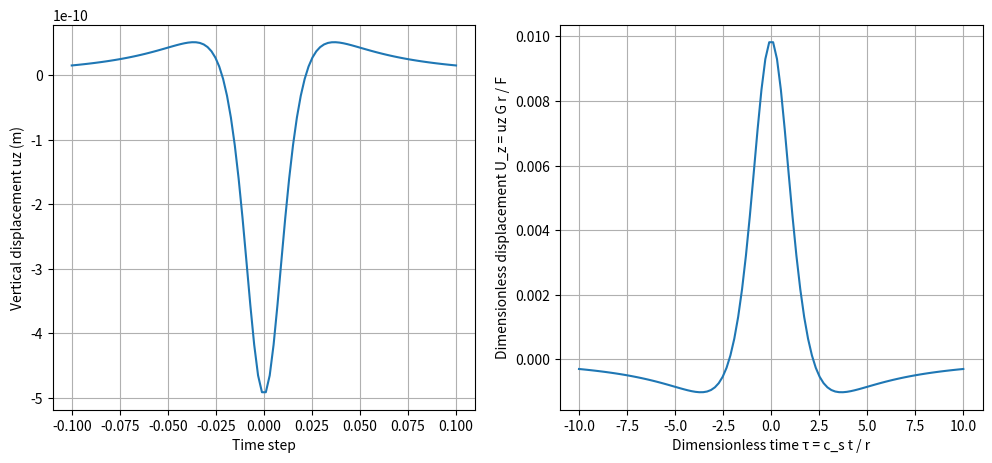

Source code (Python):
import numpy as np
import numpy.typing as Npt
from scipy.optimize import brentq
from scipy.integrate import trapezoid
import matplotlib.pyplot as plt


class MovingLoadElasticHalfSpace:
    """
    Implementation of the steady-state response of an elastic half-space
    to a moving point load (Vertical Displacement uz).
    Based on Liao et al. (2005).
    """

    def __init__(self, E: float, nu: float, rho: float, force: float, speed: float):
        self.E = E
        self.nu = nu
        self.rho = rho
        self.force = force
        self.speed = speed

        # Lamé parameters
        self.G = E / (2 * (1 + nu))  # Shear modulus (mu)
        self.M = E * (1 - nu) / ((1 + nu) * (1 - 2 * nu))

        # Wave speeds [cite: 71]
        self.cp = np.sqrt(self.M / self.rho)
        self.cs = np.sqrt(self.G / self.rho)
        self.cr = self._calculate_rayleigh_speed()

        # Check subsonic condition [cite: 128]
        if self.speed >= self.cr:
            raise ValueError(f"Speed {self.speed:.2f} m/s must be sub-Rayleigh (< {self.cr:.2f} m/s)")

        # Mach numbers and Beta parameters [cite: 120]
        self.Mp = self.speed / self.cp
        self.Ms = self.speed / self.cs
        self.Mr = self.speed / self.cr

        self.beta_p = np.sqrt(1 - self.Mp**2)
        self.beta_s = np.sqrt(1 - self.Ms**2)
        self.beta_r = np.sqrt(1 - self.Mr**2)

        # variables
        self.vertical_displacement = None

    def _calculate_rayleigh_speed(self):
        """Solves the Rayleigh equation for cr."""
        eta = self.cs / self.cp

        def rayleigh_func(xi):
            # Eq: xi^3 - 8xi^2 + 8xi(3-2eta^2) - 16(1-eta^2) = 0 where xi = (cr/cs)^2
            return xi**3 - 8 * xi**2 + 8 * xi * (3 - 2 * eta**2) - 16 * (1 - eta**2)

        xi_sol = brentq(rayleigh_func, 0.1, 0.99)  # Search for (cr/cs)^2
        return np.sqrt(xi_sol) * self.cs

    def compute_vertical_displacement(self,
                                      x: float,
                                      y: float,
                                      z: float,
                                      t: float,
                                      ky_max: float = 10.0,
                                      n_ky: int = 200,
                                      n_tau: int = 100):
        """
        Computes u_z at position (x,y,z) and time t.
        Integration corresponds to Eq. (10c) [cite: 119] and Eq. (13) [cite: 138].
        """
        # Cylindrical coordinates for the field point [cite: 160]
        r = np.sqrt(x**2 + z**2)
        if r < 1e-9: r = 1e-9  # Avoid singularity
        theta = np.arctan2(z, x)  # theta in [0, pi] for z>=0

        # Moving coordinate y' [cite: 116]
        y_prime = y - self.speed * t

        # Integration range for ky
        # Note: Integrand is symmetric/conjugate; we integrate -ky_max to ky_max
        kys = np.linspace(-ky_max, ky_max, n_ky)

        # Result accumulator
        integral_ky = np.zeros_like(kys, dtype=complex)

        # Region Classification angles [cite: 232, 233]
        theta_r = np.arccos(self.beta_r / self.beta_p)
        theta_s = np.arccos(self.beta_s / self.beta_p)

        # Determine Region [cite: 230]
        # Note: Using absolute theta for symmetry if x < 0
        ang = np.abs(theta)
        region_p = 'I'
        if theta_r < ang < np.pi - theta_r:
            region_p = 'I'
        elif (theta_s < ang <= theta_r) or (np.pi - theta_r <= ang < np.pi - theta_s):
            region_p = 'II'
        else:
            region_p = 'III'

        # Pre-compute Gauss-Hermite quadrature nodes for tau if desired,
        # or use linear trapezoid for simplicity as per user request.
        # Paper suggests tau limits based on decay exp(-r * ky * tau^2).

        for i, ky in enumerate(kys):
            if np.abs(ky) < 1e-6: continue  # Skip zero wavenumber singularity

            # 1. Compute Gp (P-wave contribution) [cite: 140]
            gp_val = self._compute_G_component(ky, r, theta, z, x, n_tau, 'P', region_p)

            # 2. Compute Gs (S-wave contribution) [cite: 141]
            # Gs region logic is simpler (Fig 5): Region I or II [cite: 324]
            theta_r_star = np.arccos(self.beta_r / self.beta_s)
            region_s = 'I' if (theta_r_star < ang < np.pi - theta_r_star) else 'II'
            gs_val = self._compute_G_component(ky, r, theta, z, x, n_tau, 'S', region_s)

            integral_ky[i] = (gp_val + gs_val) * np.exp(-1j * ky * y_prime)

        # Final Integration over ky
        # The factor is -Q / (4 pi^2 mu)
        total_integral = trapezoid(integral_ky, kys)
        u_z = (-self.force / (4 * np.pi**2 * self.G)) * total_integral

        self.vertical_displacement = np.real(u_z)
        return np.real(u_z)

    def _compute_G_component(self, ky, r, theta, z, x, n_tau, wave_type, region):
        """
        Computes Gp or Gs inner integral using SDP.
        """
        beta = self.beta_p if wave_type == 'P' else self.beta_s

        # SDP Integration limits
        # Decay factor is exp(-|ky| * r * tau^2) [cite: 206]
        # We need |ky|*r*tau^2 approx 10 for convergence
        tau_limit = np.sqrt(12.0 / (np.abs(ky) * r))
        taus = np.linspace(-tau_limit, tau_limit, n_tau)

        # 1. Evaluate Integral along SDP [cite: 27, 327]
        # kx_tilde parametrization Eq (24)
        # Using abs(ky) for stability, sign handled by kx reconstruction
        kx_tilde, dkx_dtau = self._sdp_path(taus, theta, beta)

        # Compute E/F integrand terms
        integrand_vals = self._integrand_EF(kx_tilde, ky, wave_type, z)

        # Full integrand for SDP
        # G = ky * exp(-ky*r*beta) * int( E/F * exp(-ky*r*tau^2) * dkx/dtau )
        decay_sdp = np.exp(-np.abs(ky) * r * taus**2)
        integral_sdp = trapezoid(integrand_vals * decay_sdp * dkx_dtau, taus)

        G_val = np.abs(ky) * np.exp(-np.abs(ky) * r * beta) * integral_sdp

        # 2. Pole Correction (Regions II and III) [cite: 243, 330]
        if region in ['II', 'III']:
            # Pole location: -i * beta_R * sgn(cos_theta)
            # Note: The paper uses a specific sgn convention.
            # If x>0 (cos>0), pole is at -i*beta_R.
            sign_cos = np.sign(np.cos(theta))
            if sign_cos == 0: sign_cos = 1
            kx_pole = -1j * self.beta_r * sign_cos

            # Residue Term
            E_pole, F_prime_pole = self._residue_terms(kx_pole, ky, wave_type, z)

            # Eq 28: -sgn(cos) * 2*pi*i * (E/F') * exp(...)
            # Exponent: -ky * (v_R*z + beta_R*x*sgn)
            # v_R for P: sqrt(beta_p^2 - beta_R^2) -- likely imaginary?
            # Actually beta_R < beta_s < beta_p. So beta_p^2 - beta_R^2 > 0. Real.

            if wave_type == 'P':
                v_pole = np.sqrt(self.beta_p**2 - self.beta_r**2)
            else:
                v_pole = np.sqrt(self.beta_s**2 - self.beta_r**2)

            exponent = -np.abs(ky) * (v_pole * z + self.beta_r * x * sign_cos)
            residue = -sign_cos * 2j * np.pi * (E_pole / F_prime_pole) * np.exp(exponent)

            G_val += residue

        # 3. Branch Cut Integral (Region III for Gp only)
        # Only Gp involves v' branch cut crossing. Gs does not cross its own cut.
        if wave_type == 'P' and region == 'III':
            # Path: Along imaginary axis from -i*beta_s to -i*beta_p*cos(theta)
            # Variables: kx_tilde = -i * xi
            # Range: xi from beta_s to beta_p * cos(theta) (approx)
            # The saddle is at -i * beta_p * cos(theta).
            # If Region III, beta_p * cos(theta) > beta_s.

            xi_start = self.beta_s
            xi_end = self.beta_p * np.cos(theta)

            # Integrate if the range is valid
            if xi_end > xi_start:
                xis = np.linspace(xi_start, xi_end, 50)
                kx_bc = -1j * xis

                # Integrand difference across cut
                # On the cut, v' is imaginary. v' = sqrt(kx^2 + beta_s^2)
                # = sqrt(-xi^2 + beta_s^2) = i * sqrt(xi^2 - beta_s^2)
                # The sign of v' flips across the cut.

                integrand_bc = self._branch_cut_integrand(kx_bc, ky, z)

                # Term: ky * int( Integrand * exp(...) )
                integral_bc = integrate.trapezoid(integrand_bc, x=kx_bc)  # dx is complex (-1j dxi)
                G_val += np.abs(ky) * integral_bc

        return G_val

    def _sdp_path(self, tau, theta, beta):
        """Eq. (24) and derivative."""
        # kx = -i*cos(theta)*(tau^2 + beta) + tau*sin(theta)*sqrt(tau^2 + 2*beta)
        sqrt_term = np.sqrt(tau**2 + 2 * beta)
        kx = -1j * np.cos(theta) * (tau**2 + beta) + tau * np.sin(theta) * sqrt_term

        # Derivative dkx/dtau
        term2 = np.sin(theta) * (sqrt_term + tau**2 / sqrt_term)
        dkx_dtau = -1j * np.cos(theta) * 2 * tau + term2
        return kx, dkx_dtau

    def _integrand_EF(self, kx_tilde, ky, wave_type, z):
        """Calculates E/F for Eq 10c."""
        # Un-normalized variables relations
        # kx = kx_tilde * ky
        # We work with normalized variables where possible, but E/F formulas in paper
        # are mixed. Let's compute normalized F and E/k^2 terms.

        # Normalized radicals
        v_tilde = np.sqrt(kx_tilde**2 + self.beta_p**2)
        vp_tilde = np.sqrt(kx_tilde**2 + self.beta_s**2)

        # Normalized F [cite: 109] divided by ky^4
        # F(k) = (2k^2 - ks^2)^2 - 4k^2 v v'
        # Norm: F_norm = (2*kx^2 + 2 - Ms^2)^2 - 4*(kx^2+1)*v*vp
        term1 = 2 * kx_tilde**2 + (2 - self.Ms**2)
        k_sq_norm = kx_tilde**2 + 1

        F_norm = term1**2 - 4 * k_sq_norm * v_tilde * vp_tilde

        # Coefficients [cite: 104]
        # For uz (alpha=z):
        # Az = (2k^2 - ks^2) / F  -> Normalized: term1 / F_norm
        # Cz = 2v / F             -> Normalized: 2*v_tilde / F_norm

        if wave_type == 'P':
            # Term: -v * Az * exp(-vz)
            # E_p_norm = -v_tilde * (term1 / F_norm) * exp(...)
            val = -v_tilde * (term1 / F_norm) * np.exp(-np.abs(ky) * z * v_tilde)
        else:
            # Term: k^2 * Cz * exp(-v'z)
            # E_s_norm = k_sq_norm * (2*v_tilde / F_norm) * exp(...)
            val = k_sq_norm * (2 * v_tilde / F_norm) * np.exp(-np.abs(ky) * z * vp_tilde)

        return val

    def _residue_terms(self, kx_tilde, ky, wave_type, z):
        """Calculates E and F' at the pole."""
        v_tilde = np.sqrt(kx_tilde**2 + self.beta_p**2)
        vp_tilde = np.sqrt(kx_tilde**2 + self.beta_s**2)

        term1 = 2 * kx_tilde**2 + (2 - self.Ms**2)
        k_sq_norm = kx_tilde**2 + 1

        # F_prime (Analytical Derivative)
        # d/dk [ (2k^2 + A)^2 - 4(k^2+1)v v' ]
        # A = 2 - Ms^2
        # d(term1^2) = 2 * term1 * 4k
        # d(4(k^2+1)vv') = 4 [ 2k vv' + (k^2+1)(k/v v' + v k/v') ]

        d_term1 = 2 * term1 * (4 * kx_tilde)
        d_radicals = 4 * (2 * kx_tilde * v_tilde * vp_tilde + k_sq_norm *
                          (kx_tilde * vp_tilde / v_tilde + kx_tilde * v_tilde / vp_tilde))

        F_prime_norm = d_term1 - d_radicals

        if wave_type == 'P':
            E_norm = -v_tilde * term1
        else:
            E_norm = k_sq_norm * 2 * v_tilde

        return E_norm, F_prime_norm

    def _branch_cut_integrand(self, kx_tilde, ky, z):
        """
        Calculates the difference of the integrand across the branch cut.
        Here v' changes sign.
        """
        # On the cut, let v' = i * |v'| vs -i * |v'|
        # We calculate the integrand for both signs and take difference.

        v_tilde = np.sqrt(kx_tilde**2 + self.beta_p**2)
        # Force standard branch first
        vp_tilde_main = np.sqrt(kx_tilde**2 + self.beta_s**2 + 0j)

        # Construct F and E with vp_tilde
        def get_EF(vp):
            term1 = 2 * kx_tilde**2 + (2 - self.Ms**2)
            k_sq_norm = kx_tilde**2 + 1
            F = term1**2 - 4 * k_sq_norm * v_tilde * vp
            # For Gp (Region III): E = -v * Az = -v * (2k^2 - ks^2)/F
            # E_numerator = -v_tilde * term1
            # We want E/F
            return (-v_tilde * term1) / F

        val_plus = get_EF(vp_tilde_main)
        val_minus = get_EF(-vp_tilde_main)

        # The integral formula includes exp(-ky(v z + i kx x))
        # This part is common.
        common_exp = np.exp(-np.abs(ky) *
                            (v_tilde * z)) * np.exp(-1j * np.abs(ky) * kx_tilde * 0)  # x=0 approx in exp for cut?
        # Actually Eq 31 says exp(-ky(v z + i kx x)).
        # But x depends on integration variable?
        # In Region III branch cut integral[cite: 310], the exponential is exp(-ky(v z + i kx x)).

        # Wait, the x coordinate is in the exponential.
        # Since we integrate over kx_tilde (which is purely imaginary), i*kx is Real.

        return (val_plus - val_minus) * np.exp(-np.abs(ky) * (v_tilde * z + 1j * kx_tilde * x))


# class MovingLoadElasticHalfSpace:
#     """
#     Implementation of the analytical solution for a moving load on an elastic half-space.
#     Based on :cite:`Fryba_2013` (Chapter 18).
#     The solution is only valid for subsonic load speeds (c < c2), and only computes vertical displacements.

#     """

#     def __init__(self, E: float, nu: float, rho: float, force: float, speed: float):
#         """
#         Initialize the elastic half-space model.

#         Args:
#             - E (float): Young's modulus (Pa)
#             - nu (float): Poisson's ratio (dimensionless)
#             - rho (float): Density (kg/m³)
#             - force (float): Magnitude of the concentrated force (N)
#             - speed (float): Speed of the moving load (m/s)
#         """
#         self.E = E
#         self.nu = nu
#         self.rho = rho
#         self.force = force
#         self.speed = speed

#         # Lamé parameters
#         self.lame_lambda = (E * nu) / ((1 + nu) * (1 - 2 * nu))  # First Lamé parameter
#         self.G = E / (2 * (1 + nu))  # Shear modulus
#         self.M = E * (1 - nu) / ((1 + nu) * (1 - 2 * nu))  # P-wave modulus

#         # Wave speeds
#         self.cp = np.sqrt(self.M / self.rho)  # P-wave speed
#         self.cs = np.sqrt(self.G / self.rho)  # S-wave speed
#         self.cr = self.Rayleigh_wave_speed()  # Rayleigh wave speed

#         if self.speed > self.cr:
#             raise ValueError("Error: The current implementation only supports subsonic speeds (c < cr).")

#         # Parameters
#         self.Gp = None  # Green's function for P-waves
#         self.Gs = None  # Green's function for S-waves
#         self.vertical_displacement = None  # Vertical displacement uz

#         # wave Mach number
#         self.Mp = self.speed / self.cp
#         self.Ms = self.speed / self.cs
#         # wave decay parameters
#         self.beta_p = np.sqrt(1 - self.Mp**2)
#         self.beta_s = np.sqrt(1 - self.Ms**2)
#         self.beta_r = np.sqrt(1 - (self.speed / self.cr)**2)

#         # Gaussian quadrature points and weights
#         self.n_gh = 128
#         self.gh_x, self.gh_w = hermgauss(self.n_gh)

#     @staticmethod
#     def __rayleigh_func(xi: float, eta: float) -> float:
#         """
#         Rayleigh function for computing the Rayleigh wave speed.

#         Args:
#             - xi (float): Dimensionless Rayleigh speed (c_r / c_s)
#             - eta (float): Ratio of shear wave speed to compressional wave speed (c_s / c_p)

#         Returns:
#             - (float): Value of the Rayleigh function
#         """
#         return xi**3 - 8 * xi**2 + 8 * xi * (3 - 2 * eta) - 16 * (1 - eta)

#     def Rayleigh_wave_speed(self):
#         """
#         Compute the Rayleigh wave speed c_r based on the material properties.

#         It solves Rayleigh equation: ξ³ - 8ξ² + 8ξ(3 - 2n) - 16(1 - η) = 0
#         See: https://en.wikipedia.org/wiki/Rayleigh_wave
#         """

#         eta = self.cs**2 / self.cp**2

#         # solve cubic equation for qsi
#         xi = brentq(self.__rayleigh_func, 0, 0.99, args=(eta, ))
#         return np.sqrt(xi) * self.cs

#     def compute_vertical_displacement(self,
#                                       x: float,
#                                       y: float,
#                                       z: float,
#                                       t: float,
#                                       ky_max: float = 10.,
#                                       n_tau=100,
#                                       n_ky=400) -> float:
#         """
#         Compute the vertical displacement at a given point and time.

#         It assumes that the poin load moves along the y-axis.

#         Args:
#             - x (float): x-coordinate of the observation point (m)
#             - y (float): y-coordinate of the observation point (m)
#             - z (float): z-coordinate of the observation point (m)
#             - t (float): time (s)
#         Returns:
#             - uz (float): vertical displacement at the observation point (m)
#         """

#         # Cylindrical coordinates
#         r = np.sqrt(x**2 + z**2)
#         theta = np.arctan2(z, x)

#         # Moving coordinate
#         y_prime = y - self.speed * t

#         # ky limits for integration
#         ky = np.linspace(-ky_max, ky_max, n_ky)
#         # tau limits for integration
#         # Decay factor is exp(-|ky| * r * tau**2)
#         # We need |ky|*r*tau**2 approx 10 for convergence
#         tau_max = np.sqrt(12 / (ky_max * r))
#         tau = np.linspace(-tau_max, tau_max, n_tau)

#         self.Gp = np.zeros_like(ky, dtype=complex)
#         self.Gs = np.zeros_like(ky, dtype=complex)

#         for i, ky_i in enumerate(ky):
#             self.Gp[i] = self.__Gp(theta, tau, ky_i, r, z)
#             self.Gs[i] = self.__Gs(theta, tau, ky_i, r, z)

#         # Synthesis of Fourier components Equation 13
#         integrand = (self.Gp + self.Gs) * np.exp(-1j * ky * y_prime)
#         I_ky = trapezoid(integrand, x=ky)

#         # scale factor Equation 10c
#         self.vertical_displacement = -self.force / (4 * np.pi**2 * self.G) * I_ky

#         return np.real(self.vertical_displacement)

#     def __Gp(self, theta: float, tau: Npt.NDArray, ky: float, r: float, z: float):

#         # compute angles for region classification (Fig 3)
#         theta_r = np.arccos(np.real(self.beta_r / self.beta_p))
#         theta_s = np.arccos(np.real(self.beta_s / self.beta_p))

#         if theta_r < theta < np.pi - theta_r:
#             region = 'I'
#         elif (0 <= theta < theta_s) or (np.pi - theta_s < theta <= np.pi):
#             region = 'III'
#         else:
#             region = 'II'

#         # Equation 24
#         kx_bar = -1j * np.cos(theta) * (tau**2 + self.beta_p) + tau * np.sin(theta) * np.sqrt(tau**2 + 2 * self.beta_p)

#         # Equation 25
#         diff_kx_bar = -1j * np.cos(theta) * 2 * tau + \
#             np.sin(theta) * (np.sqrt(tau**2 + 2*self.beta_p + 0j) +
#                              tau**2 * np.sin(theta) / np.sqrt(tau**2 + 2*self.beta_p))

#         # variables between Equation 5 and 6
#         kx = ky * kx_bar
#         k_sq = kx**2 + ky**2
#         kp = self.Mp * ky
#         ks = self.Ms * ky
#         v = np.sqrt(k_sq - kp**2)
#         v_prime = np.sqrt(k_sq - ks**2)

#         # compute Rayleigh denominator
#         F, F_prime = self.__rayleigh_denominator(k_sq, kx, kx_bar, ks, v, v_prime)

#         # Equation 8
#         A = (2 * k_sq - ks**2) / F
#         # Equation 10c
#         E = -v * A * np.exp(-v * z)

#         # Equation 14
#         integral = (E / F) * diff_kx_bar * np.exp(-ky * r * tau**2)
#         # Integrate using trapezoidal rule
#         integral_sdp = trapezoid(integral, x=tau)
#         # Using Gaussian quadrature
#         # integral_sdp = np.sum(weight * (E / F) * diff_kx_bar)

#         # Equation 25
#         Gp = ky * np.exp(-ky * r * self.beta_p) * integral_sdp

#         # perform pole correction
#         correction = self.__pole_correction_p(region, theta, ky, E, F, F_prime, kx_bar, diff_kx_bar, v, z)

#         Gp += correction

#         return Gp

#     def __Gs(self, theta: float, tau: Npt.NDArray, ky: float, r: float, z: float):

#         # compute angles for region classification (Fig 5)
#         theta_r_star = np.arccos(np.real(self.beta_r / self.beta_s))

#         if theta_r_star < theta < np.pi - theta_r_star:
#             region = 'I'
#         else:
#             region = 'II'

#         if ky <= 0:
#             return 0

#         # a = r * ky
#         # t = self.gh_x / np.sqrt(a)
#         # weight = self.gh_w / np.sqrt(a)

#         # Equation 34
#         kx_bar = -1j * np.cos(theta) * (tau**2 + self.beta_s) + tau * np.sin(theta) * np.sqrt(tau**2 + 2 * self.beta_s)

#         # Equation 35
#         diff_kx_bar = -1j * np.cos(theta) * 2 * tau + \
#             np.sin(theta) * (np.sqrt(tau**2 + 2*self.beta_s) +
#                              tau**2 * np.sin(theta) / np.sqrt(tau**2 + 2*self.beta_s))

#         # variables between Equation 5 and 6
#         kx = ky * kx_bar
#         k_sq = kx**2 + ky**2
#         kp = self.Mp * ky
#         ks = self.Ms * ky
#         v = np.sqrt(k_sq - kp**2)
#         v_prime = np.sqrt(k_sq - ks**2)

#         # compute Rayleigh denominator
#         F, F_prime = self.__rayleigh_denominator(k_sq, kx, kx_bar, ks, v, v_prime)

#         # Equation 7
#         C = 2 * v / F
#         # Equation 10c
#         E = k_sq * C * np.exp(-v_prime * z)

#         # Equation 14
#         integral = (E / F) * diff_kx_bar * np.exp(-ky * r * tau**2)

#         # Integrate using trapezoidal rule
#         integral_sdp = trapezoid(integral, x=tau)
#         # Using Gaussian quadrature
#         # integral_sdp = np.sum(weight * (E / F) * diff_kx_bar)

#         # Equation 25
#         Gs = ky * np.exp(-ky * r * self.beta_s) * integral_sdp

#         # perform pole correction
#         correction = self.__pole_correction_s(region, theta, ky, E, F_prime)

#         Gs += correction
#         return Gs

#     def __pole_correction_p(self, region: str, theta: float, ky: float, E: Npt.NDArray, F: Npt.NDArray,
#                             F_prime: Npt.NDArray, kx_bar: Npt.NDArray, diff_kx_bar: Npt.NDArray, v: Npt.NDArray,
#                             z: float) -> Npt.NDArray:
#         """
#         Perform pole correction for the Green's function.

#         Args:
#             - region (str): Region classification ('I', 'II', 'III')
#             - theta (float): Angle in cylindrical coordinates
#             - ky (Npt.NDArray): Array of ky values
#             - E (Npt.NDArray): Array of E values from Equation 8
#             - F (Npt.NDArray): Array of Rayleigh function values
#             - F_prime (Npt.NDArray): Array of derivatives of the Rayleigh function
#             - kx_bar (Npt.NDArray): Array of kx_bar values
#             - diff_kx_bar (Npt.NDArray): Array of derivatives of kx_bar
#             - v (Npt.NDArray): Array of v values
#             - x (float): x-coordinate of the observation point (m)
#             - z (float): z-coordinate of the observation point (m)

#         Returns:
#             - correction (Npt.NDArray): Pole correction values
#         """
#         if region == 'I':
#             return 0.0

#         # Pole location in normalized plane
#         kx_bar_pole = -1j * self.beta_r * np.cos(theta)

#         kx = ky * kx_bar_pole
#         k_sq = kx**2 + ky**2
#         kp = self.Mp * ky
#         ks = self.Ms * ky
#         v = np.sqrt(k_sq - kp**2)
#         v_prime = np.sqrt(k_sq - ks**2)

#         _, F_prime = self.__rayleigh_denominator(k_sq, kx, kx_bar_pole, ks, v, v_prime)

#         # Equation 28
#         v_r_bar = np.sqrt(self.beta_p**2 - self.beta_r**2)
#         x = r * np.cos(theta)
#         exponent = -ky * (v_r_bar * z + self.beta_r * x * np.sign(np.cos(theta)))

#         correction = (-np.sign(np.cos(theta)) * 2 * np.pi * 1j * (E / F_prime) * np.exp(exponent))

#         if region == 'II':
#             return correction

#         if region == 'III':
#             # Equation 31
#             integral = E / F * np.exp(-ky * v * z + 1j * diff_kx_bar * x)
#             correction += trapezoid(integral, dx=kx_bar)
#             return correction

#     def __pole_correction_s(self, region: str, theta: float, ky: float, E: Npt.NDArray,
#                             F_prime: Npt.NDArray) -> Npt.NDArray:
#         """
#         Perform pole correction for the Green's function.

#         Args:
#             - region (str): Region classification ('I', 'II')
#             - theta (float): Angle in cylindrical coordinates
#             - ky (Npt.NDArray): Array of ky values
#             - E (Npt.NDArray): Array of E values from Equation 8
#             - F_prime (Npt.NDArray): Array of derivatives of the Rayleigh function

#         Returns:
#             - correction (Npt.NDArray): Pole correction values
#         """
#         if region == 'I':
#             return 0.0

#         # Pole location in normalized plane
#         kx_bar_pole = -1j * self.beta_s * np.cos(theta)

#         kx = ky * kx_bar_pole
#         k_sq = kx**2 + ky**2
#         kp = self.Mp * ky
#         ks = self.Ms * ky
#         v = np.sqrt(k_sq - kp**2)
#         v_prime = np.sqrt(k_sq - ks**2)

#         _, F_prime = self.__rayleigh_denominator(k_sq, kx, kx_bar_pole, ks, v, v_prime)

#         v_r_bar = np.sqrt(self.beta_s**2 - self.beta_r**2)
#         exponent = -ky * (v_r_bar * z + self.beta_r * x * np.sign(np.cos(theta)))
#         correction = (-np.sign(np.cos(theta)) * 2 * np.pi * 1j * (E / F_prime) * np.exp(exponent))
#         return correction

#     def __rayleigh_denominator(self, k_sq: Npt.NDArray, kx: Npt.NDArray, kx_bar: Npt.NDArray, ks: Npt.NDArray,
#                                v: Npt.NDArray, v_prime: Npt.NDArray) -> Npt.NDArray:
#         """
#         Compute Rayleigh function F(k) and their derivative F'(k).

#         Args:
#             - k_sq (Npt.NDArray): Array of k squared values
#             - ky (Npt.NDArray): Array of ky values
#             - ks (Npt.NDArray): Array of ks values
#             - kx_bar (Npt.NDArray): Array of kx_bar values
#             - v (Npt.NDArray): Array of v values
#             - v_prime (Npt.NDArray): Array of v_prime values

#         Returns:
#             - F (Npt.NDArray): Array of Rayleigh function values
#         """
#         # Equation 9
#         F = (2 * k_sq - ks**2)**2 - 4 * k_sq * v * v_prime

#         # Derivative of F with respect to kx_bar (Equation 29) - NOTE: this equation is wrong the the paper
#         # I fixed it with Maxima
#         F_prime = 2*(4*kx_bar+(2*self.Ms**2*kx**2)/kx_bar**3)*(2*kx_bar**2-(self.Ms**2*kx**2)/kx_bar**2) - \
#             8 * kx_bar * v * v_prime + 2 * self.Mp * kx * v_prime / v + 2 * self.Ms * kx * v / v_prime

#         return F, F_prime


def main():
    # Example usage
    E = 30e6  # Pa
    nu = 0.1  # dimensionless
    rho = 2000  # kg/m³
    force = -1e3  # N
    speed = 700  # m/s

    # 1. Defined Constants from Paper
    c_s_target = 1000.0  # m/s
    rho = 2000.0  # kg/m^3 (Arbitrary scaling factor, cancels out in dimensionless results)
    nu = 0.25  # Poisson's ratio

    # 2. Back-calculate Young's Modulus E to match cs = 1000 m/s
    # Formula: cs = sqrt( G / rho ) and G = E / (2*(1+nu))
    # Therefore: E = rho * cs^2 * 2 * (1 + nu)
    E = rho * (c_s_target**2) * 2 * (1 + nu)  # Result: 5e9 Pa

    x, y, z = 0.0, 0.0, 10
    time = np.linspace(-0.1, 0.1, num=100)

    model = MovingLoadElasticHalfSpace(E, nu, rho, force, speed)

    uz = []
    for t in time:
        model.compute_vertical_displacement(x, y, z, t, ky_max=10.0, n_ky=1000)
        uz.append(np.real(model.vertical_displacement))

    radius = np.sqrt(x**2 + z**2)
    shear_modulus = model.G

    tau = model.cs * time / radius
    dimensionless_displacement = np.array(uz) * shear_modulus * radius / model.force

    fig, ax = plt.subplots(ncols=2, nrows=1, figsize=(12, 5))

    ax[0].plot(time, uz)
    ax[0].set_xlabel("Time step")
    ax[0].set_ylabel("Vertical displacement uz (m)")
    ax[0].grid()

    ax[1].plot(tau, dimensionless_displacement)
    ax[1].set_xlabel("Dimensionless time τ = c_s t / r")
    ax[1].set_ylabel("Dimensionless displacement U_z = uz G r / F")
    ax[1].grid()
    plt.savefig("moving.png")
    plt.show()


if __name__ == "__main__":
    main()
